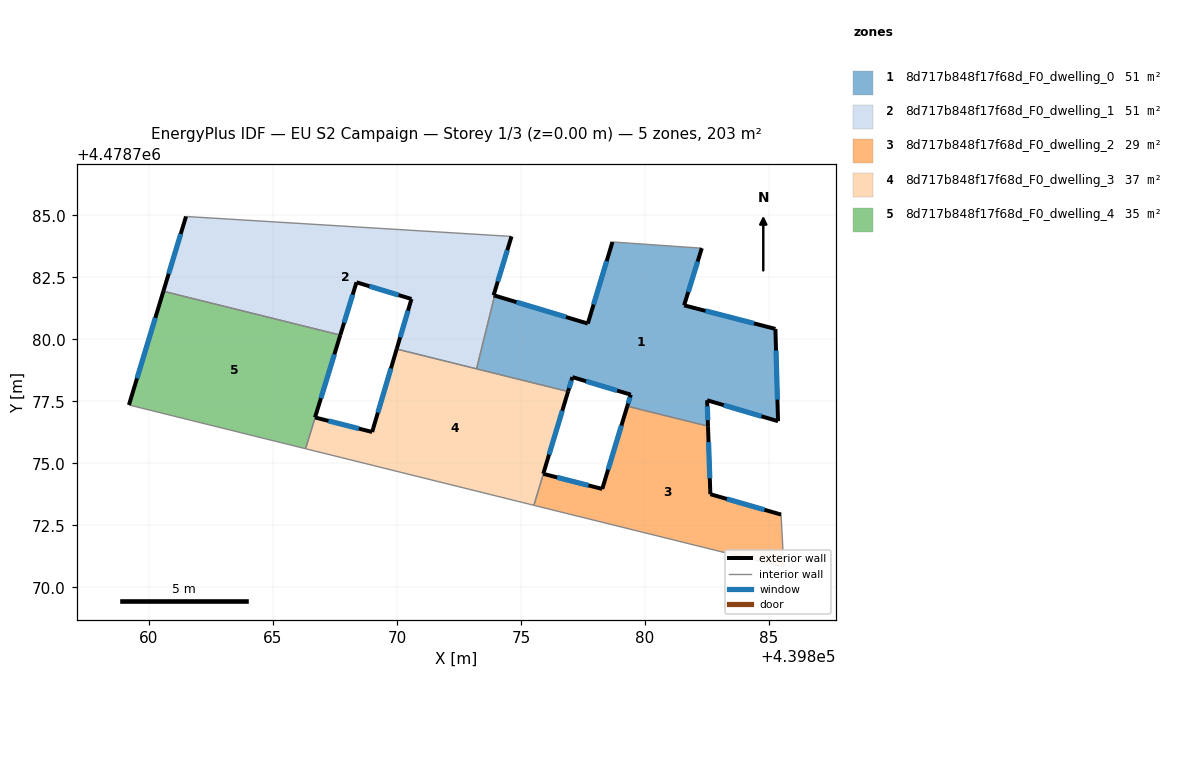
=== STOREY PLAN SPEC (per zone: floor XY polygon, exterior-wall plan segments, windows/doors) ===
zone 1: 8d717b848f17f68d_F0_dwelling_0  (50.7 m²)
  floor: (439882.29, 4478783.67) (439881.58, 4478781.37) (439885.26, 4478780.42) (439885.36, 4478776.70) (439882.50, 4478777.54) (439882.54, 4478776.50) (439879.28, 4478777.31) (439879.43, 4478777.77) (439877.07, 4478778.48) (439876.90, 4478777.90) (439873.21, 4478778.81) (439873.94, 4478781.76) (439877.69, 4478780.64) (439878.69, 4478783.92)
  exterior wall: (439881.58, 4478781.37) – (439882.29, 4478783.67)  [2.4 m]
    window: (439881.74, 4478781.91) – (439882.12, 4478783.13)  [2.0 m²]
  exterior wall: (439885.26, 4478780.42) – (439881.58, 4478781.37)  [3.8 m]
    window: (439884.39, 4478780.64) – (439882.44, 4478781.15)  [3.2 m²]
  exterior wall: (439885.36, 4478776.70) – (439885.26, 4478780.42)  [3.7 m]
    window: (439885.34, 4478777.57) – (439885.28, 4478779.55)  [3.2 m²]
  exterior wall: (439882.50, 4478777.54) – (439885.36, 4478776.70)  [3.0 m]
    window: (439883.17, 4478777.35) – (439884.69, 4478776.90)  [2.5 m²]
  exterior wall: (439882.54, 4478776.50) – (439882.50, 4478777.54)  [1.0 m]
    window: (439882.53, 4478776.74) – (439882.51, 4478777.30)  [0.9 m²]
  exterior wall: (439879.43, 4478777.77) – (439879.28, 4478777.31)  [0.5 m]
    window: (439879.39, 4478777.66) – (439879.32, 4478777.41)  [0.4 m²]
  exterior wall: (439877.07, 4478778.48) – (439879.43, 4478777.77)  [2.5 m]
    window: (439877.62, 4478778.31) – (439878.88, 4478777.94)  [2.1 m²]
  exterior wall: (439876.90, 4478777.90) – (439877.07, 4478778.48)  [0.6 m]
    window: (439876.94, 4478778.03) – (439877.03, 4478778.34)  [0.5 m²]
  exterior wall: (439877.69, 4478780.64) – (439873.94, 4478781.76)  [3.9 m]
    window: (439876.82, 4478780.90) – (439874.82, 4478781.50)  [3.3 m²]
  exterior wall: (439878.69, 4478783.92) – (439877.69, 4478780.64)  [3.4 m]
    window: (439878.45, 4478783.15) – (439877.93, 4478781.41)  [2.9 m²]
  interior walls: 4
zone 2: 8d717b848f17f68d_F0_dwelling_1  (50.8 m²)
  floor: (439874.62, 4478784.15) (439873.90, 4478781.78) (439873.94, 4478781.76) (439873.21, 4478778.81) (439869.99, 4478779.61) (439870.59, 4478781.63) (439868.37, 4478782.30) (439867.72, 4478780.17) (439860.59, 4478781.94) (439861.50, 4478784.95)
  exterior wall: (439870.59, 4478781.63) – (439869.99, 4478779.61)  [2.1 m]
    window: (439870.45, 4478781.15) – (439870.13, 4478780.08)  [1.8 m²]
  exterior wall: (439868.37, 4478782.30) – (439870.59, 4478781.63)  [2.3 m]
    window: (439868.89, 4478782.14) – (439870.07, 4478781.78)  [2.0 m²]
  exterior wall: (439867.72, 4478780.17) – (439868.37, 4478782.30)  [2.2 m]
    window: (439867.87, 4478780.67) – (439868.22, 4478781.80)  [1.9 m²]
  exterior wall: (439861.50, 4478784.95) – (439860.59, 4478781.94)  [3.1 m]
    window: (439861.29, 4478784.25) – (439860.80, 4478782.64)  [2.7 m²]
  exterior wall: (439873.90, 4478781.78) – (439874.62, 4478784.15)  [2.5 m]
    window: (439874.07, 4478782.33) – (439874.45, 4478783.59)  [2.1 m²]
  exterior wall: (439873.94, 4478781.76) – (439873.90, 4478781.78)  [0.0 m]
  interior walls: 4
zone 3: 8d717b848f17f68d_F0_dwelling_2  (29.3 m²)
  floor: (439882.54, 4478776.50) (439882.63, 4478773.76) (439885.48, 4478772.94) (439885.59, 4478770.82) (439875.52, 4478773.31) (439875.90, 4478774.58) (439878.28, 4478773.97) (439879.28, 4478777.31)
  exterior wall: (439878.28, 4478773.97) – (439875.90, 4478774.58)  [2.4 m]
    window: (439877.72, 4478774.11) – (439876.46, 4478774.44)  [2.1 m²]
  exterior wall: (439879.28, 4478777.31) – (439878.28, 4478773.97)  [3.5 m]
    window: (439879.05, 4478776.53) – (439878.51, 4478774.75)  [3.0 m²]
  exterior wall: (439882.63, 4478773.76) – (439882.54, 4478776.50)  [2.7 m]
    window: (439882.61, 4478774.40) – (439882.56, 4478775.86)  [2.3 m²]
  exterior wall: (439885.48, 4478772.94) – (439882.63, 4478773.76)  [3.0 m]
    window: (439884.82, 4478773.13) – (439883.30, 4478773.57)  [2.5 m²]
  interior walls: 4
zone 4: 8d717b848f17f68d_F0_dwelling_3  (37.1 m²)
  floor: (439876.90, 4478777.90) (439875.90, 4478774.58) (439875.52, 4478773.31) (439866.32, 4478775.59) (439866.70, 4478776.85) (439869.00, 4478776.27) (439869.99, 4478779.61)
  exterior wall: (439869.00, 4478776.27) – (439866.70, 4478776.85)  [2.4 m]
    window: (439868.46, 4478776.40) – (439867.24, 4478776.71)  [2.0 m²]
  exterior wall: (439869.99, 4478779.61) – (439869.00, 4478776.27)  [3.5 m]
    window: (439869.76, 4478778.83) – (439869.23, 4478777.05)  [3.0 m²]
  exterior wall: (439875.90, 4478774.58) – (439876.90, 4478777.90)  [3.5 m]
    window: (439876.13, 4478775.36) – (439876.66, 4478777.12)  [2.9 m²]
  interior walls: 5
zone 5: 8d717b848f17f68d_F0_dwelling_4  (35.1 m²)
  floor: (439867.72, 4478780.17) (439866.70, 4478776.85) (439866.32, 4478775.59) (439859.20, 4478777.36) (439860.59, 4478781.94)
  exterior wall: (439860.59, 4478781.94) – (439859.20, 4478777.36)  [4.8 m]
    window: (439860.26, 4478780.87) – (439859.52, 4478778.43)  [4.1 m²]
  exterior wall: (439866.70, 4478776.85) – (439867.72, 4478780.17)  [3.5 m]
    window: (439866.94, 4478777.63) – (439867.48, 4478779.39)  [2.9 m²]
  interior walls: 3

=== DERIVED (storey summary) ===
Building: EU S2 Campaign
Storey: 1 of 3  (floor level z = 0.00 m)
Storey gross floor area: 202.9 m²
Zones on this storey: 5
  - 8d717b848f17f68d_F0_dwelling_0: floor 50.7 m²; exterior wall 24.9 m (74.6 m²); 10 window(s) 21.1 m²; WWR 28.3%
  - 8d717b848f17f68d_F0_dwelling_1: floor 50.8 m²; exterior wall 12.3 m (36.9 m²); 5 window(s) 10.4 m²; WWR 28.2%
  - 8d717b848f17f68d_F0_dwelling_2: floor 29.3 m²; exterior wall 11.6 m (34.9 m²); 4 window(s) 9.9 m²; WWR 28.3%
  - 8d717b848f17f68d_F0_dwelling_3: floor 37.1 m²; exterior wall 9.3 m (28.0 m²); 3 window(s) 7.9 m²; WWR 28.3%
  - 8d717b848f17f68d_F0_dwelling_4: floor 35.1 m²; exterior wall 8.3 m (24.8 m²); 2 window(s) 7.0 m²; WWR 28.3%
Zone adjacency (shared interzone walls):
  - 8d717b848f17f68d_F0_dwelling_0 ↔ 8d717b848f17f68d_F0_dwelling_1
  - 8d717b848f17f68d_F0_dwelling_0 ↔ 8d717b848f17f68d_F0_dwelling_2
  - 8d717b848f17f68d_F0_dwelling_0 ↔ 8d717b848f17f68d_F0_dwelling_3
  - 8d717b848f17f68d_F0_dwelling_1 ↔ 8d717b848f17f68d_F0_dwelling_3
  - 8d717b848f17f68d_F0_dwelling_1 ↔ 8d717b848f17f68d_F0_dwelling_4
  - 8d717b848f17f68d_F0_dwelling_2 ↔ 8d717b848f17f68d_F0_dwelling_3
  - 8d717b848f17f68d_F0_dwelling_3 ↔ 8d717b848f17f68d_F0_dwelling_4